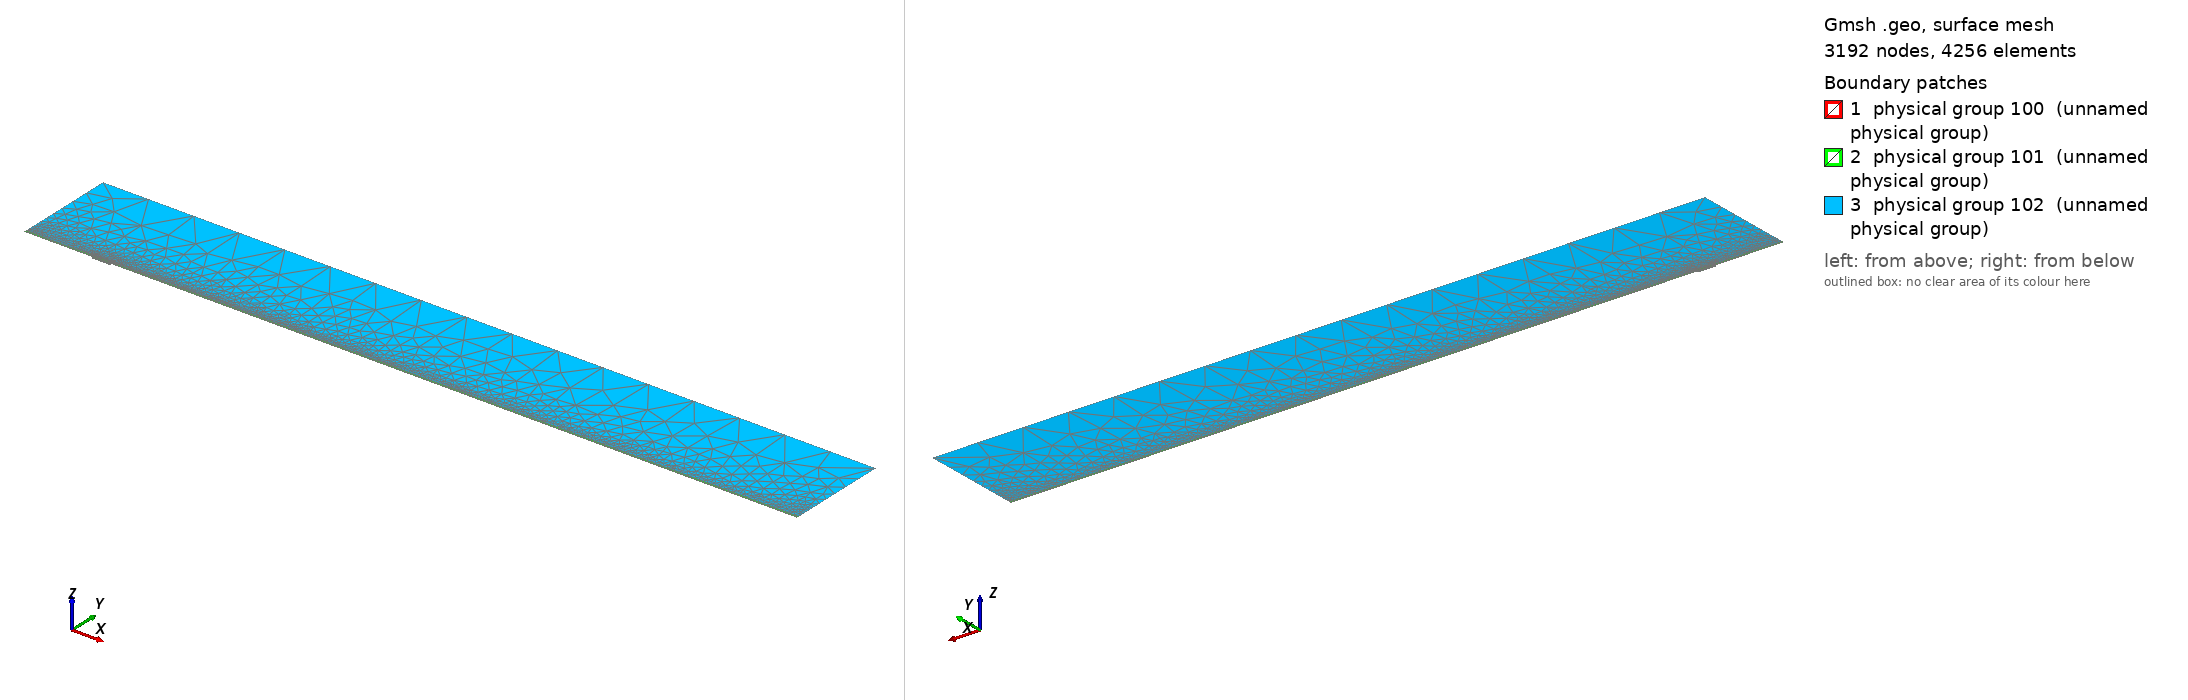

Gmsh geometry script, surface-meshed: 3192 nodes, 4256 surface elements. Boundary patches (legend numbers): 1 physical group 100 (unnamed physical group), 2 physical group 101 (unnamed physical group), 3 physical group 102 (unnamed physical group). Left view from above one corner, right view from below the opposite corner. Legend entries are the model's physical surfaces. The drawing asked Gmsh for element sizes between 1% and 20% of the model's largest extent; the script's own settings can give other sizes.

=== mesh.geo (drawn) ===
// Macro parameters
deltaStar = 1;
D = 3 * deltaStar; // depth of the gap 
W = 28 * deltaStar; // width of the gap
r = 16; // length of non-constant quads upstream and downstream of the gap
s = 8; // length of non-constant quads left and right inside the gap
BL = 0.25 * deltaStar; // height of the second layer of quad elements
BL_upper = 3.5 * deltaStar; // height of the third layer of quad elements
x0 = 100 * deltaStar; // x distance from inflow to gap
lengthOutflow = 1000 * deltaStar; // length after the gap
x3 = W + lengthOutflow; // last point of the domain
height = 150 * deltaStar; // height of the triangular region
triagHeightRegion_inflow = height - BL - BL_upper; // height of the triangular region

// Micro parameters
dx = 0.2; // dx of square elements near the leading and trailing edge of the gap (most resolution-demanding points in the domain)
dy = 1.25 * dx; 
size_triag_v_top = 64; // size of the elements in the upper triangular region

// All the value below are between 0 and 1. =1  means the elements are all equal in size. Avoid using values very close to 1, because we dividing by log(p) in the formula.
dy_in_v_right = 1.5; // heighest quad in the upper layer of quads, in the right part of the gap
dy_in_v_left = 1.75; // heighest quad in the upper layer of quads, in the left part of the gap

// fit (check the file scripts/fit_gmsh.py for more details)
p_in_v_left = 1.0335663036230878 - 1.0234149444433507/(W - 0.8098798097181781)^0.5991729377115732; // densitiy concentration of elements inside the gap, vertically, near the left wall.
p_in_v_right = 1.008073572191136 - 1.1471875292840257/(W - 1.2941255994826328)^0.7890392764815325; // densitiy concentration of elements inside the gap, vertically, near the right wall.
p_in_h_bottom = 0.9; // densitiy concentration of elements inside the gap, horizontally. 
p_in_h_top = 0.9; // densitiy concentration of elements inside the gap, horizontally. 

p_out_h = 0.5; // densitiy concentration of elements outside the gap, horizontally.
p_out_h_upper = 0.5; // densitiy concentration of elements outside the gap, horizontally on the upper layer of quads
p_out_v_inflow_dense = 0.8; // densitiy concentration of elements outside the gap, vertically, near the inflow and the gap
p_out_v_inflow_sparse = 0.99; // densitiy concentration of elements outside the gap, vertically, near the inflow and far from the gap
p_out_v_outflow_dense = 0.9; // densitiy concentration of elements outside the gap, vertically, near the outflow and the gap
p_out_v_outflow_sparse = 0.995; // densitiy concentration of elements outside the gap, vertically, near the outflow and far from the gap
p_triag_h_inflow = 0.8; // densitiy concentration of elements in the triangular region of the domain, horizontally.
p_triag_h_outflow = p_triag_h_inflow; // densitiy concentration of elements in the triangular region of the domain, horizontally.

enlarge_triag_inflow = 1.1; // heigher the value, larger the elements in the triangular region near the inflow
enlarge_triag_outflow = 1.1; // heigher the value, larger the elements in the triangular region near the outflow

// Automated parameters 
a_in_v_right = dx / (W / 2);
a_in_v_left = dx / (W / 2);
a_in_h_bottom = dy / (D / 2);
a_in_h_top = dx / (D / 2);
a_out_h = dx / BL;
a_out_v_inflow_dense = dx / r;
a_out_v_outflow_dense = dx / r;

// for the derivation of the formula, see file 20250123_gmshFormula.md in the docs folder
N_in_v_right = Ceil( Log (a_in_v_right / (1 - p_in_v_right + a_in_v_right * p_in_v_right)) / Log(p_in_v_right) );
N_in_v_left = Ceil( Log (a_in_v_left / (1 - p_in_v_left + a_in_v_left * p_in_v_left)) / Log(p_in_v_left) );
N_in_h_bottom = Ceil( Log (a_in_h_bottom / (1 - p_in_h_bottom + a_in_h_bottom * p_in_h_bottom)) / Log(p_in_h_bottom) );
N_in_h_top = Ceil( Log (a_in_h_top / (1 - p_in_h_top + a_in_h_top * p_in_h_top)) / Log(p_in_h_top) );
N_out_h = Ceil( Log (a_out_h / (1 - p_out_h + a_out_h * p_out_h)) / Log(p_out_h) ) + 1; // + 1 is to correct the fact that the distance is too small to properly approximate the dx length
N_out_v_inflow_dense = Ceil( Log (a_out_v_inflow_dense / (1 - p_out_v_inflow_dense + a_out_v_inflow_dense * p_out_v_inflow_dense)) / Log(p_out_v_inflow_dense) );
N_out_v_outflow_dense = Ceil( Log (a_out_v_outflow_dense / (1 - p_out_v_outflow_dense + a_out_v_outflow_dense * p_out_v_outflow_dense)) / Log(p_out_v_outflow_dense) );

p_for_a_out_v_inflow_sparse_computation = p_out_v_inflow_dense;
p_for_a_out_v_outflow_sparse_computation = (p_out_v_outflow_dense + p_out_v_outflow_dense) / 2;
a_out_v_inflow_sparse = r / (x0 - r) * (1 - p_for_a_out_v_inflow_sparse_computation) / (1 - p_for_a_out_v_inflow_sparse_computation^(N_out_v_inflow_dense + 1));
a_out_v_outflow_sparse = r / (lengthOutflow - r) * (1 - p_for_a_out_v_outflow_sparse_computation) / (1 - p_for_a_out_v_outflow_sparse_computation^(N_out_v_outflow_dense + 1));

N_out_v_inflow_sparse = Ceil( Log(a_out_v_inflow_sparse / (1 - p_out_v_inflow_sparse + a_out_v_inflow_sparse * p_out_v_inflow_sparse)) / Log(p_out_v_inflow_sparse) );
N_out_v_outflow_sparse = Ceil( Log(a_out_v_outflow_sparse / (1 - p_out_v_outflow_sparse + a_out_v_outflow_sparse * p_out_v_outflow_sparse)) / Log(p_out_v_outflow_sparse) );


// second layer of quads
a_out_h_upper = (BL) / (BL_upper) * (1 - p_out_h) / (1 - p_out_h^(N_out_h + 1));
N_out_h_upper = Ceil( Log(a_out_h_upper / (1 - p_out_h_upper + a_out_h_upper * p_out_h_upper)) / Log(p_out_h_upper) );

// ---------------------------
// for triangular region
// ---------------------------
a_triag_h_inflow = (BL_upper) / (triagHeightRegion_inflow) * (1 - p_out_h_upper) / (1 - p_out_h_upper^(N_out_h_upper + 1));
a_triag_h_outflow = a_triag_h_inflow;
N_triag_v_top = Ceil( (x3 + x0) / size_triag_v_top ); // we assume p_triag_v = 1, otherwise the formula is different
N_triag_h_inflow = Ceil( Log(a_triag_h_inflow / (1 - p_triag_h_inflow + a_triag_h_inflow * p_triag_h_inflow)) / Log(p_triag_h_inflow) );
N_triag_h_outflow = Ceil( Log(a_triag_h_outflow / (1 - p_triag_h_outflow + a_triag_h_outflow * p_triag_h_outflow)) / Log(p_triag_h_outflow) );
N_triag_h_inflow = Ceil( N_triag_h_inflow / enlarge_triag_inflow );
N_triag_h_outflow = Ceil( N_triag_h_outflow / enlarge_triag_outflow );

Point(1) = {-x0, 0, 0};
Point(2) = {0,0,0};
Point(3) = {0,-D,0};
Point(4) = {W,-D,0};
Point(5) = {W,0,0};
Point(6) = {x3,0,0};
Point(8) = {x3,height,0};
Point(7) = {x3,BL,0};
Point(9) = {-x0,height,0};
Point(10) = {-x0,BL,0};
Point(11) = {0,BL,0};
Point(12) = {W,BL,0};
Point(13) = {W/2,0,0};
Point(14) = {W/2,BL,0};
Point(15) = {0,-D/2,0};
Point(16) = {W/2,-D,0};
Point(17) = {W,-D/2,0};
Point(18) = {-r,0,0};
Point(19) = {-r,BL,0};
Point(20) = {W + r,0,0};
Point(21) = {W + r,BL,0};
Point(22) = {-x0,BL+BL_upper,0};
Point(23) = {-r,BL+BL_upper,0};
Point(24) = {W + r,BL+BL_upper,0};
Point(25) = {x3,BL+BL_upper,0};
Point(26) = {0,BL+BL_upper,0};
Point(27) = {W/2,BL+BL_upper,0};
Point(28) = {W,BL+BL_upper,0};

Line(1) = {1,18};
Line(2) = {2,15};
Line(3) = {3,16};
Line(4) = {4,17};
Line(5) = {5,20};
Line(6) = {6,7};
Line(7) = {7,25};
Line(8) = {8,9};
Line(9) = {9,22};
Line(10) = {10,19};
Line(11) = {10,1};
Line(12) = {11,14};
Line(13) = {12,21};
Line(14) = {2,13};
Line(15) = {15,3};
Line(16) = {16,4};
Line(17) = {17,5};
Line(18) = {13,5};
Line(19) = {14,12};
Line(20) = {18,2};
Line(21) = {20,6};
Line(22) = {21,7};
Line(23) = {19,11};
Line(24) = {22,10};
Line(25) = {25,8};
Line(26) = {25,24};
Line(27) = {22,23};
Line(30) = {23,26};
Line(31) = {26,27};
Line(32) = {27,28};
Line(33) = {28,24};

// outer quads
Curve Loop(1) = {5, 21, 6, -22, -13, -19, -12, -23, -10, 11, 1, 20, 14, 18};
Plane Surface(1) = {1};

// inside gap
Curve Loop(2) = {2, 15, 3, 16, 4, 17, -18, -14};
Plane Surface(2) = {2};

// triangular region
Curve Loop(3) = {-26, 25, 8, 9, 27, 30, 31,32,33};
Plane Surface(3) = {3};

// 3rd layer of quads
Curve Loop(4) = {-24, 27, 30, 31,32,33, -26,-7,-22,-13,-19,-12,-23,-10};

Plane Surface(4) = {4};


// This defines the surfaces that will be meshed with quad elements
Transfinite Surface {1} = {1, 6, 7, 10};
Transfinite Surface {2} = {3, 4, 5, 2}; // number '2' must match the number '2' of plane surface
Transfinite Surface {4} = {7, 25, 22, 10};

Transfinite Curve {18, 16, 19,32} = N_in_v_right Using Progression p_in_v_right;
Transfinite Curve {-14, -3, -12, -31} = N_in_v_left Using Progression p_in_v_left;

Transfinite Curve {15, -4} = N_in_h_bottom Using Progression p_in_h_bottom;
Transfinite Curve {-2, 17} = N_in_h_top Using Progression p_in_h_top;


Transfinite Curve {11, -6} = N_out_h Using Progression p_out_h;
Transfinite Curve {24, 28, 29, -7} = N_out_h_upper Using Progression p_out_h_upper;
Transfinite Curve {10, 1, 27} = N_out_v_inflow_sparse Using Progression p_out_v_inflow_sparse;
Transfinite Curve {20, 23, 30} = N_out_v_inflow_dense Using Progression p_out_v_inflow_dense;
Transfinite Curve {-21, -22, 26} = N_out_v_outflow_sparse Using Progression p_out_v_outflow_sparse;
Transfinite Curve {-5, -13,-33} = N_out_v_outflow_dense Using Progression p_out_v_outflow_dense;

Recombine Surface {1, 2, 4};

// for triangluar region
Transfinite Curve {8} = N_triag_v_top Using Progression 1;
Transfinite Curve {-25} = N_triag_h_outflow Using Progression p_triag_h_outflow;
Transfinite Curve {9} = N_triag_h_inflow Using Progression p_triag_h_inflow;


// defining boundary
Physical Curve(1) = {9,24,11}; // inlet
Physical Curve(2) = {7,25,6}; // outlet
Physical Curve(3) = {8}; // top
Physical Curve(4) = {1, 20, 2, 15, 3, 16, 4, 17, 5, 21}; // wall


Physical Surface(100) = {1};
Physical Surface(101) = {2, 4};
Physical Surface(102) = {3};
